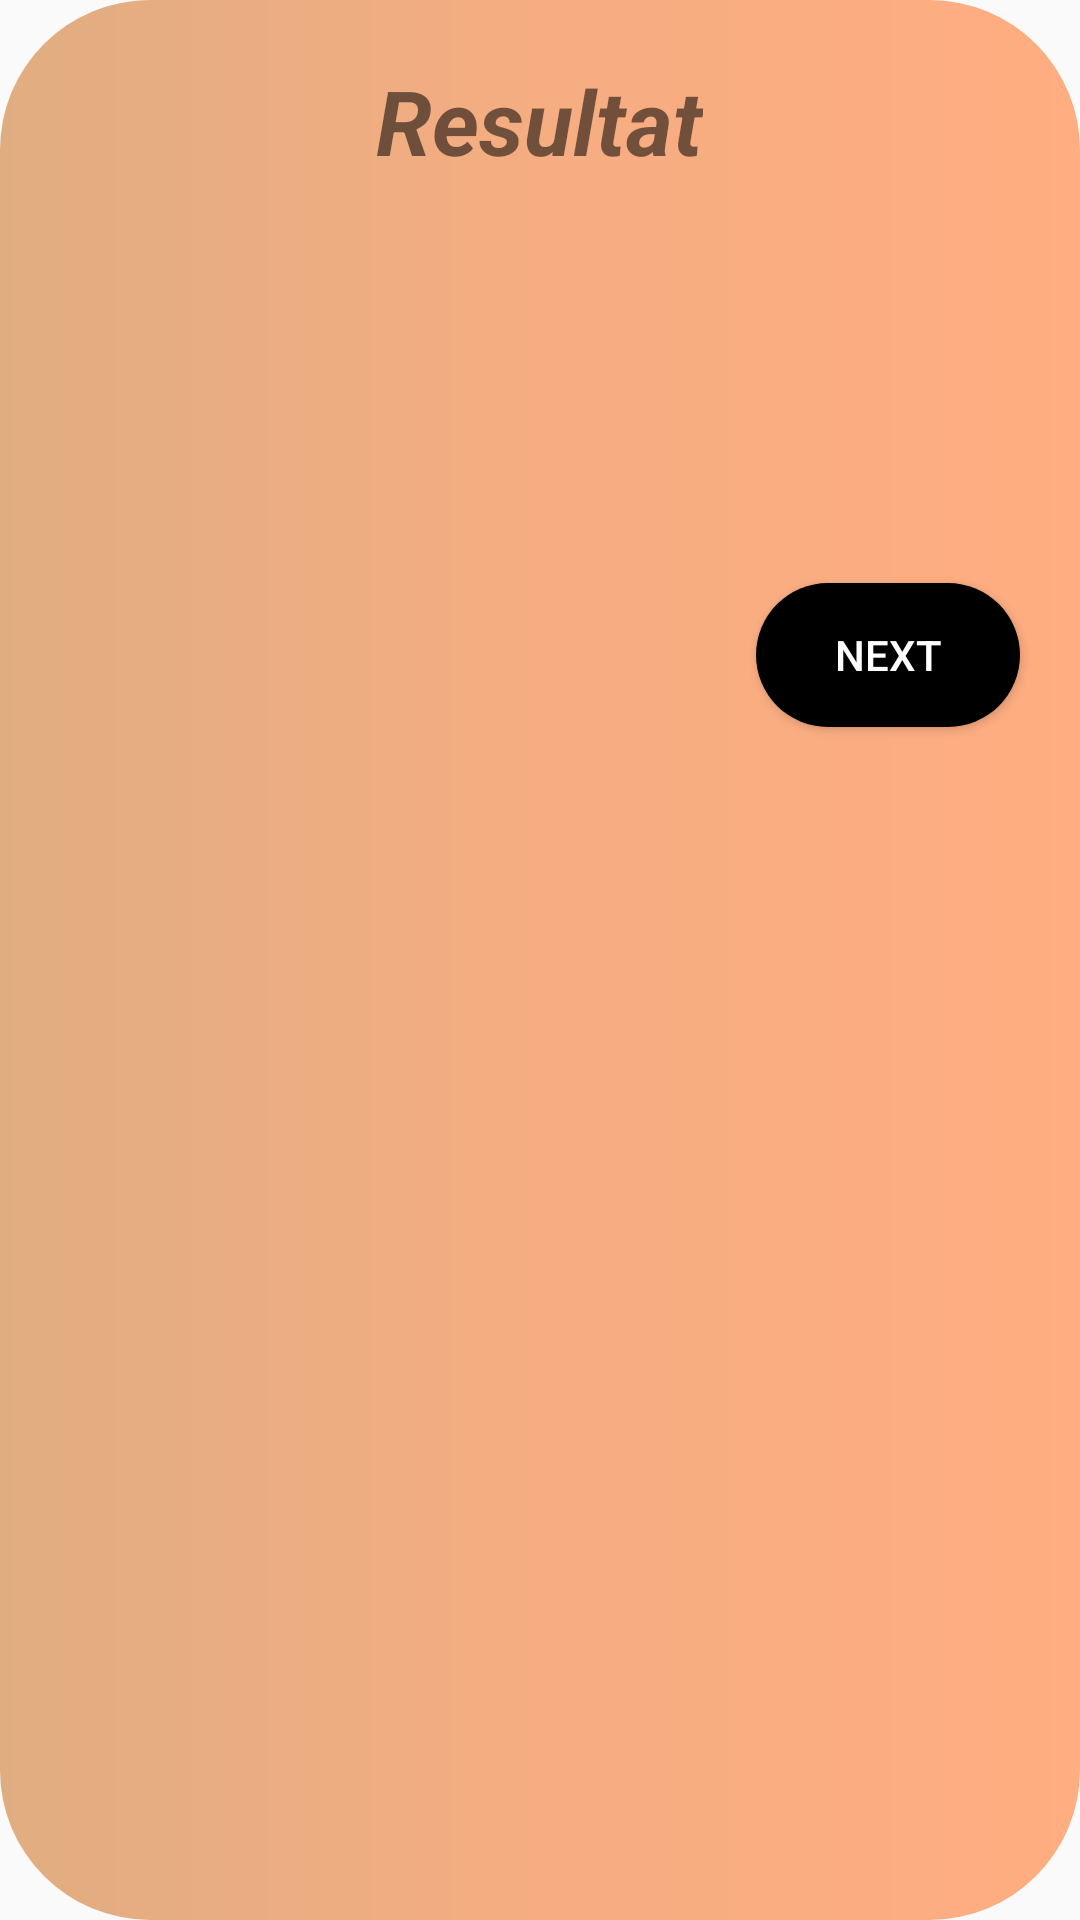

Reconstruct the res/layout file that produces this screen, plus the resources it refers to.
<!-- AndroidManifest.xml: application theme AppTheme -->
<!-- res/layout/resultat_online.xml -->
<?xml version="1.0" encoding="utf-8"?>
<LinearLayout xmlns:android="http://schemas.android.com/apk/res/android"
    xmlns:app="http://schemas.android.com/apk/res-auto"
    xmlns:tools="http://schemas.android.com/tools"
    android:orientation="vertical"
    android:layout_width="match_parent"
    android:layout_marginLeft="30dp"
    android:layout_marginRight="30dp"
    android:layout_gravity="center"
    android:layout_height="wrap_content"
    android:background="@drawable/invitation"
    tools:context="com.example.fady.BILAMI.Invitation">

    <TextView
        android:layout_width="wrap_content"
        android:layout_height="wrap_content"
        android:text="Resultat"
        android:layout_gravity="center_horizontal"
        android:textAlignment="center"
        android:layout_marginTop="20dp"
        android:textSize="30dp"
        android:textStyle="bold|italic"
        android:id="@+id/resultattxt"
        />

    <TextView
        android:layout_width="wrap_content"
        android:layout_height="wrap_content"

        android:layout_gravity="center_horizontal"
        android:textAlignment="center"
        android:layout_marginTop="20dp"
        android:textSize="20dp"
        android:textStyle="bold|italic"
        android:id="@+id/winner"
        />

    <TextView
        android:layout_width="wrap_content"
        android:layout_height="wrap_content"

        android:layout_gravity="center_horizontal"
        android:textAlignment="center"
        android:layout_marginTop="20dp"
        android:textSize="20dp"
        android:textStyle="bold|italic"
        android:id="@+id/looser"
        />

    <Button
        android:layout_width="wrap_content"
        android:layout_height="wrap_content"
        android:padding="10dp"
        android:text="Next"
        android:background="@drawable/bu_principale"
        android:id="@+id/golobby"
        android:textColor="@color/white"
        android:layout_gravity="end"
        android:layout_marginRight="20dp"
        android:layout_marginTop="40dp"
        android:layout_marginBottom="10dp"
        />



</LinearLayout>
<!-- resources referenced by this layout -->
<resources>
  <!-- drawable bu_principale (drawable) -->
  <?xml version="1.0" encoding="utf-8"?>
  <shape xmlns:android="http://schemas.android.com/apk/res/android"
          android:shape="rectangle">
          <gradient
              android:startColor="@color/black"
              android:endColor="@color/black"
              android:angle="45"/>
          <corners
              android:radius="50dp"/>
  
  
  </shape>
  <!-- drawable invitation (drawable) -->
  <?xml version="1.0" encoding="utf-8"?>
  <shape xmlns:android="http://schemas.android.com/apk/res/android"
      android:shape="rectangle">
      <gradient
          android:startColor="#e0ad81"
          android:centerColor="#f5ad81"
          android:endColor="#FFad81"
          android:angle="0"/>
      <corners
          android:radius="50dp"/>
  </shape>
  <style name="AppTheme" parent="Theme.AppCompat.Light.NoActionBar">
          
          <item name="windowNoTitle">true</item>
          <item name="windowActionBar">false</item>
          <item name="android:windowFullscreen">true</item>
          <item name="colorPrimary">@color/colorPrimary</item>
          <item name="colorPrimaryDark">@color/colorPrimaryDark</item>
          <item name="colorAccent">@color/colorAccent</item>
  
      </style>
  <!-- not gathered from this repository: default colours our renderer supplied (Android Studio template values) -->
  <color name="black">#FF000000</color>
  <color name="white">#FFFFFFFF</color>
  <color name="colorPrimary">#FF6200EE</color>
  <color name="colorPrimaryDark">#FF3700B3</color>
  <color name="colorAccent">#FF03DAC5</color>
</resources>
